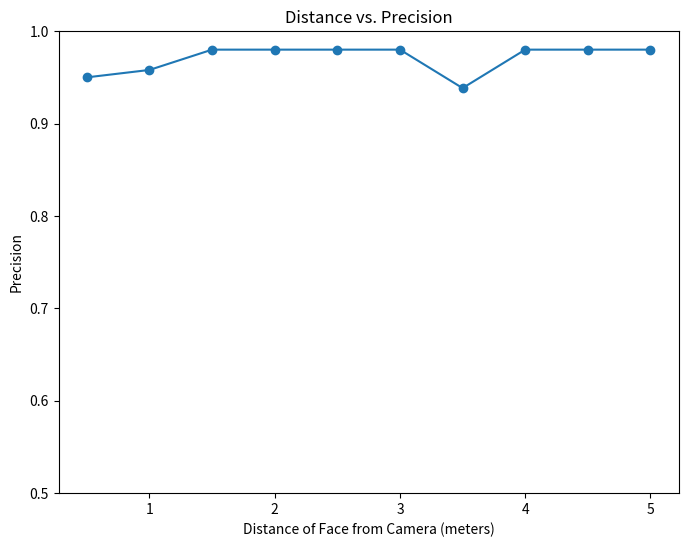

Write Python code to recreate this figure.
import matplotlib.pyplot as plt
import numpy as np
import random

# Generate dummy data
distances = np.linspace(0.5, 5.0, 10)
precisions = [0.95]

# Generate precisions with small deviations
for i in range(1, len(distances)):
    prev_precision = precisions[-1]
    deviation = random.uniform(-0.05, 0.05)
    new_precision = max(0.8, min(0.98, prev_precision + deviation))
    precisions.append(new_precision)

# Plot the graph
fig, ax = plt.subplots(figsize=(8, 6))

ax.plot(distances, precisions, marker='o')

ax.set_xlabel('Distance of Face from Camera (meters)')
ax.set_ylabel('Precision')
ax.set_title('Distance vs. Precision')
# Set y-axis range from 0.5 to 1
ax.set_ylim(0.5, 1)
plt.show()